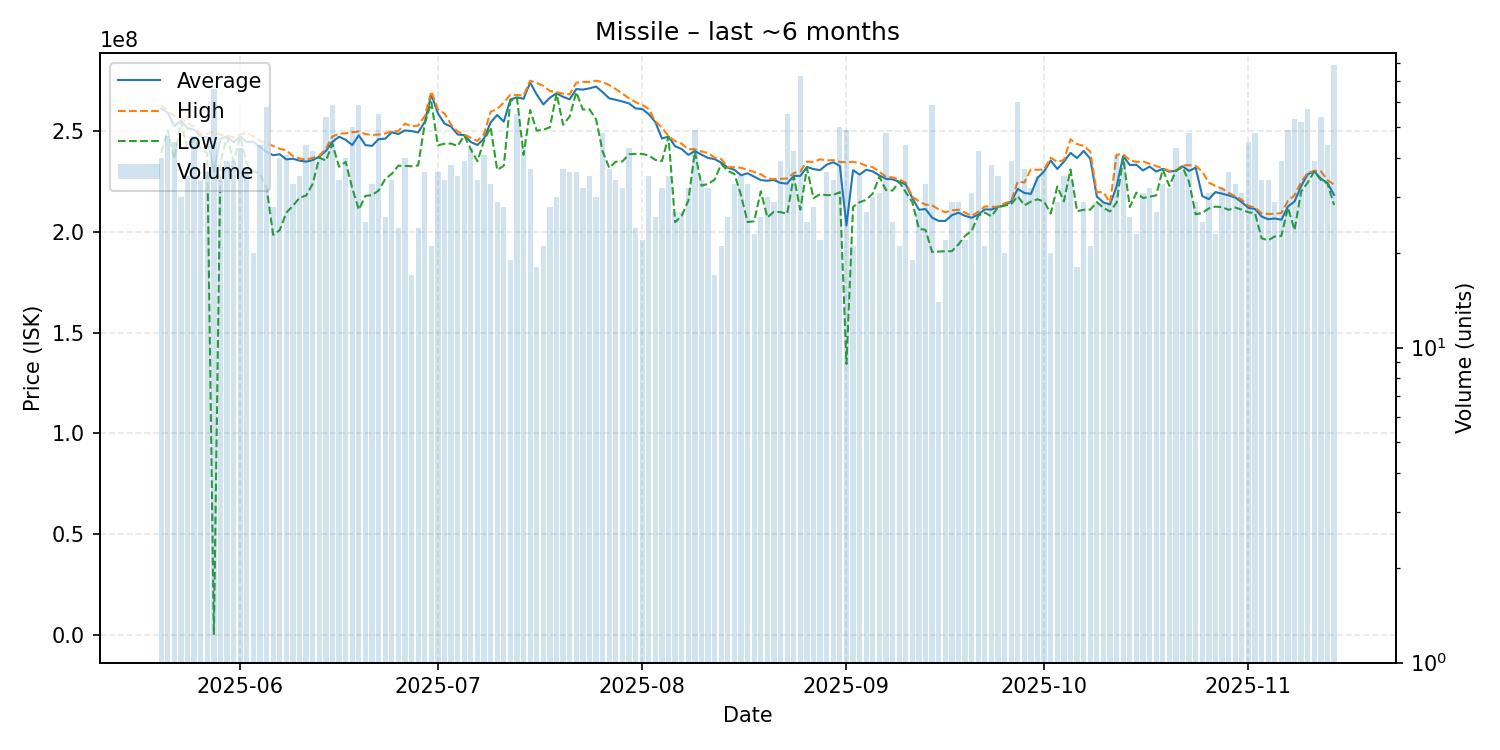

The table this chart was drawn from, first rows:
date, average, highest, lowest, order_count, volume
2025-05-20, 261182500, 263100000, 239200000, 35, 40
2025-05-21, 259087234, 259500000, 250450000, 43, 47
2025-05-22, 252446667, 257700000, 236200000, 40, 45
2025-05-23, 255210000, 256650000, 254550000, 30, 30
2025-05-24, 251340000, 254000000, 241700000, 35, 35
2025-05-25, 250710638, 252000000, 245950000, 47, 47
2025-05-26, 247358824, 248550000, 241300000, 31, 34
2025-05-27, 246980556, 248700000, 239000000, 34, 36
2025-05-28, 229809091, 249700000, 7.0, 48, 66
2025-05-29, 246329412, 248200000, 234700000, 33, 34
2025-05-30, 247300000, 247700000, 247100000, 37, 39
2025-05-31, 244525641, 247000000, 235000000, 37, 39
2025-06-01, 247302326, 248350000, 247300000, 38, 43
2025-06-02, 244632432, 248900000, 233450000, 34, 37
2025-06-03, 244585000, 247400000, 230100000, 20, 20
2025-06-04, 242168182, 245100000, 228850000, 36, 44
2025-06-05, 239594828, 244000000, 221900000, 53, 58
2025-06-06, 238035714, 242600000, 198500000, 27, 28
2025-06-07, 238500000, 241200000, 200900000, 39, 40
2025-06-08, 235936585, 240500000, 209550000, 41, 41
2025-06-09, 236293939, 237500000, 212900000, 32, 33
2025-06-10, 235348571, 236500000, 216900000, 33, 35
2025-06-11, 234822727, 235800000, 218000000, 34, 44
2025-06-12, 235592857, 236700000, 223800000, 37, 42
2025-06-13, 237377500, 237850000, 236900000, 33, 40
2025-06-14, 240187037, 241150000, 235300000, 48, 54
2025-06-15, 244674576, 247300000, 243600000, 48, 59
2025-06-16, 247214706, 248700000, 232300000, 34, 34
2025-06-17, 245657500, 248900000, 234700000, 35, 40
2025-06-18, 243062000, 249400000, 221700000, 38, 50
2025-06-19, 247920339, 249800000, 211000000, 50, 59
2025-06-20, 243032000, 248500000, 217850000, 25, 25
2025-06-21, 242654545, 248100000, 218200000, 33, 33
2025-06-22, 245989091, 248300000, 220500000, 50, 55
2025-06-23, 246211538, 248800000, 226200000, 26, 26
2025-06-24, 249417647, 250000000, 228800000, 32, 34
2025-06-25, 248520833, 250000000, 232850000, 22, 24
2025-06-26, 250352500, 253700000, 232700000, 26, 40
2025-06-27, 250000000, 252400000, 232550000, 17, 17
2025-06-28, 249320833, 252700000, 232950000, 24, 24
2025-06-29, 254511111, 257400000, 253500000, 33, 36
2025-06-30, 268119048, 269700000, 264300000, 18, 21
2025-07-01, 258833333, 260800000, 242950000, 30, 36
2025-07-02, 253711765, 258700000, 243700000, 33, 34
2025-07-03, 252213158, 253200000, 243800000, 32, 38
2025-07-04, 248305714, 249800000, 242600000, 28, 35
2025-07-05, 247966667, 248400000, 247800000, 34, 39
2025-07-06, 244548837, 246600000, 240950000, 41, 43
2025-07-07, 243091176, 245100000, 235000000, 31, 34
2025-07-08, 246275610, 248600000, 245300000, 34, 41
2025-07-09, 254318182, 259600000, 251900000, 30, 33
2025-07-10, 258000000, 261000000, 230700000, 27, 29
2025-07-11, 254696429, 264100000, 232800000, 27, 28
2025-07-12, 265647368, 268100000, 264950000, 18, 19
2025-07-13, 266738182, 267900000, 266400000, 45, 55
2025-07-14, 266032558, 267600000, 238200000, 33, 43
2025-07-15, 274127027, 275000000, 260400000, 25, 37
2025-07-16, 268122222, 273900000, 250200000, 16, 18
2025-07-17, 263238095, 272450000, 250700000, 21, 21
2025-07-18, 266560714, 269900000, 251850000, 28, 28
... 119 more rows
